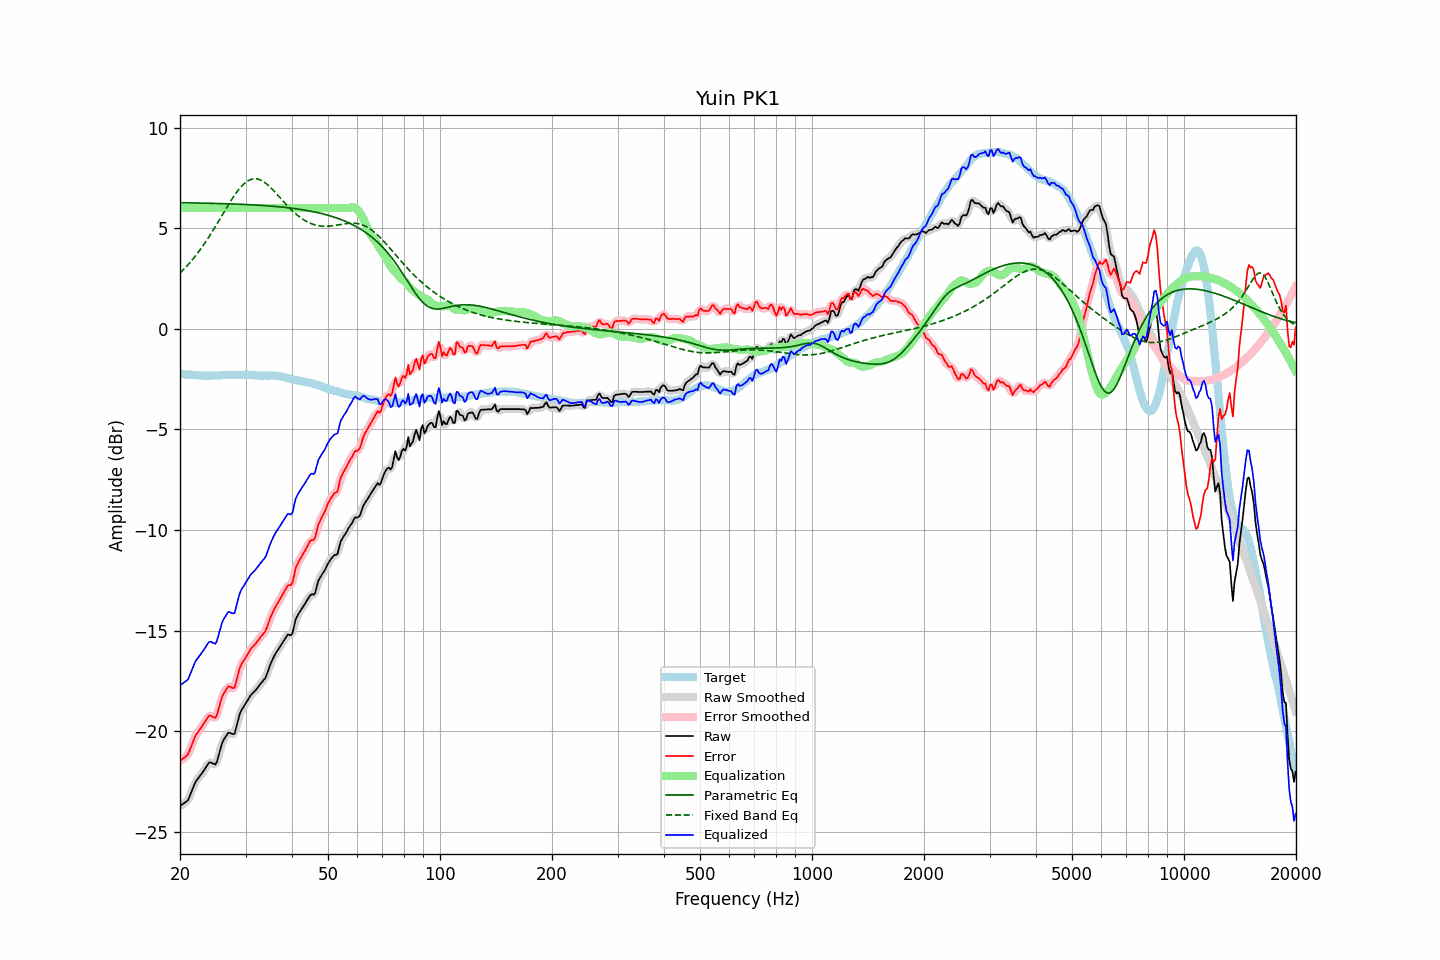

The file beside this chart, header and first rows:
frequency, raw, error, smoothed, error_smoothed, equalization, parametric_eq, fixed_band_eq, equalized_raw, equalized_smoothed, target
20.00, -23.72, -21.48, -23.70, -21.46, 6.00, 6.27, 2.77, -17.72, -17.70, -2.24
20.20, -23.66, -21.41, -23.67, -21.43, 6.00, 6.27, 2.85, -17.66, -17.67, -2.25
20.40, -23.61, -21.35, -23.63, -21.37, 6.00, 6.27, 2.93, -17.61, -17.63, -2.26
20.61, -23.55, -21.29, -23.57, -21.30, 6.00, 6.26, 3.01, -17.55, -17.57, -2.26
20.81, -23.50, -21.22, -23.50, -21.23, 6.00, 6.26, 3.09, -17.50, -17.50, -2.28
21.02, -23.43, -21.15, -23.39, -21.11, 6.00, 6.26, 3.18, -17.43, -17.39, -2.28
21.23, -23.23, -20.94, -23.24, -20.96, 6.00, 6.26, 3.27, -17.23, -17.24, -2.29
21.44, -23.04, -20.76, -23.04, -20.76, 6.00, 6.26, 3.37, -17.04, -17.04, -2.28
21.66, -22.84, -20.56, -22.83, -20.54, 6.00, 6.26, 3.46, -16.84, -16.83, -2.29
21.87, -22.64, -20.34, -22.65, -20.35, 6.00, 6.26, 3.56, -16.64, -16.65, -2.30
22.09, -22.48, -20.17, -22.49, -20.19, 6.00, 6.25, 3.66, -16.48, -16.49, -2.31
22.31, -22.38, -20.07, -22.37, -20.06, 6.00, 6.25, 3.77, -16.38, -16.37, -2.31
22.54, -22.27, -19.95, -22.26, -19.95, 6.00, 6.25, 3.87, -16.27, -16.26, -2.32
22.76, -22.16, -19.84, -22.16, -19.84, 6.00, 6.25, 3.98, -16.16, -16.16, -2.32
22.99, -22.05, -19.72, -22.05, -19.72, 6.00, 6.25, 4.10, -16.05, -16.05, -2.33
23.22, -21.93, -19.59, -21.93, -19.60, 6.00, 6.25, 4.21, -15.93, -15.93, -2.34
23.45, -21.81, -19.48, -21.80, -19.46, 6.00, 6.24, 4.33, -15.81, -15.80, -2.33
23.69, -21.68, -19.35, -21.67, -19.34, 6.00, 6.24, 4.45, -15.68, -15.67, -2.34
23.92, -21.56, -19.22, -21.59, -19.26, 6.00, 6.24, 4.57, -15.56, -15.59, -2.34
24.16, -21.55, -19.22, -21.56, -19.23, 6.00, 6.24, 4.70, -15.55, -15.56, -2.33
24.40, -21.59, -19.27, -21.59, -19.27, 6.00, 6.24, 4.82, -15.59, -15.59, -2.32
24.65, -21.62, -19.30, -21.64, -19.32, 6.00, 6.24, 4.95, -15.62, -15.64, -2.32
24.89, -21.66, -19.34, -21.61, -19.29, 6.00, 6.23, 5.08, -15.66, -15.61, -2.32
25.14, -21.51, -19.19, -21.47, -19.16, 6.00, 6.23, 5.22, -15.51, -15.47, -2.32
25.39, -21.21, -18.90, -21.23, -18.92, 6.00, 6.23, 5.35, -15.21, -15.23, -2.32
25.65, -20.93, -18.61, -20.93, -18.62, 6.00, 6.23, 5.48, -14.93, -14.93, -2.32
25.91, -20.64, -18.34, -20.67, -18.36, 6.00, 6.22, 5.62, -14.64, -14.67, -2.31
26.16, -20.45, -18.15, -20.46, -18.16, 6.00, 6.22, 5.75, -14.45, -14.46, -2.30
26.43, -20.32, -18.02, -20.30, -18.00, 6.00, 6.22, 5.89, -14.32, -14.30, -2.30
26.69, -20.20, -17.90, -20.18, -17.89, 6.00, 6.22, 6.02, -14.20, -14.18, -2.30
26.96, -20.07, -17.77, -20.11, -17.81, 6.00, 6.21, 6.15, -14.07, -14.11, -2.30
27.23, -20.08, -17.78, -20.09, -17.79, 6.00, 6.21, 6.28, -14.08, -14.09, -2.30
27.50, -20.12, -17.82, -20.13, -17.84, 6.00, 6.21, 6.41, -14.12, -14.13, -2.30
27.77, -20.15, -17.86, -20.14, -17.85, 6.00, 6.21, 6.53, -14.15, -14.14, -2.29
28.05, -20.12, -17.83, -20.04, -17.75, 6.00, 6.20, 6.65, -14.12, -14.04, -2.29
28.33, -19.81, -17.51, -19.82, -17.53, 6.00, 6.20, 6.76, -13.81, -13.82, -2.30
28.62, -19.50, -17.21, -19.51, -17.22, 6.00, 6.20, 6.87, -13.50, -13.51, -2.30
28.90, -19.19, -16.90, -19.22, -16.93, 6.00, 6.19, 6.97, -13.19, -13.22, -2.29
29.19, -18.99, -16.70, -19.00, -16.72, 6.00, 6.19, 7.06, -12.99, -13.00, -2.29
29.48, -18.86, -16.57, -18.84, -16.56, 6.00, 6.19, 7.15, -12.86, -12.84, -2.29
29.78, -18.73, -16.44, -18.72, -16.44, 6.00, 6.18, 7.22, -12.73, -12.72, -2.29
30.08, -18.60, -16.32, -18.60, -16.32, 6.00, 6.18, 7.29, -12.60, -12.60, -2.28
30.38, -18.47, -16.18, -18.47, -16.18, 6.00, 6.17, 7.35, -12.47, -12.47, -2.29
30.68, -18.34, -16.04, -18.34, -16.05, 6.00, 6.17, 7.39, -12.34, -12.34, -2.30
30.99, -18.21, -15.91, -18.22, -15.93, 6.00, 6.17, 7.42, -12.21, -12.22, -2.30
31.30, -18.13, -15.82, -18.13, -15.83, 6.00, 6.16, 7.44, -12.13, -12.13, -2.31
31.61, -18.05, -15.74, -18.05, -15.74, 6.00, 6.16, 7.46, -12.05, -12.05, -2.31
31.93, -17.97, -15.65, -17.96, -15.65, 6.00, 6.15, 7.46, -11.97, -11.96, -2.32
32.24, -17.87, -15.55, -17.87, -15.55, 6.00, 6.15, 7.45, -11.87, -11.87, -2.32
32.57, -17.76, -15.43, -17.76, -15.44, 6.00, 6.14, 7.43, -11.76, -11.76, -2.33
32.89, -17.65, -15.32, -17.65, -15.33, 6.00, 6.14, 7.40, -11.65, -11.65, -2.33
33.22, -17.56, -15.23, -17.56, -15.24, 6.00, 6.13, 7.36, -11.56, -11.56, -2.33
33.55, -17.46, -15.13, -17.47, -15.15, 6.00, 6.13, 7.31, -11.46, -11.47, -2.33
33.89, -17.37, -15.05, -17.34, -15.02, 6.00, 6.12, 7.25, -11.37, -11.34, -2.32
34.23, -17.18, -14.85, -17.17, -14.84, 6.00, 6.12, 7.19, -11.18, -11.17, -2.33
34.57, -16.95, -14.62, -16.96, -14.63, 6.00, 6.11, 7.12, -10.95, -10.96, -2.33
34.92, -16.72, -14.40, -16.74, -14.41, 6.00, 6.10, 7.05, -10.72, -10.74, -2.33
35.27, -16.53, -14.22, -16.53, -14.21, 6.00, 6.10, 6.97, -10.53, -10.53, -2.32
35.62, -16.37, -14.04, -16.36, -14.04, 6.00, 6.09, 6.89, -10.37, -10.36, -2.33
35.97, -16.20, -13.87, -16.21, -13.88, 6.00, 6.08, 6.80, -10.20, -10.21, -2.33
... 635 more rows
